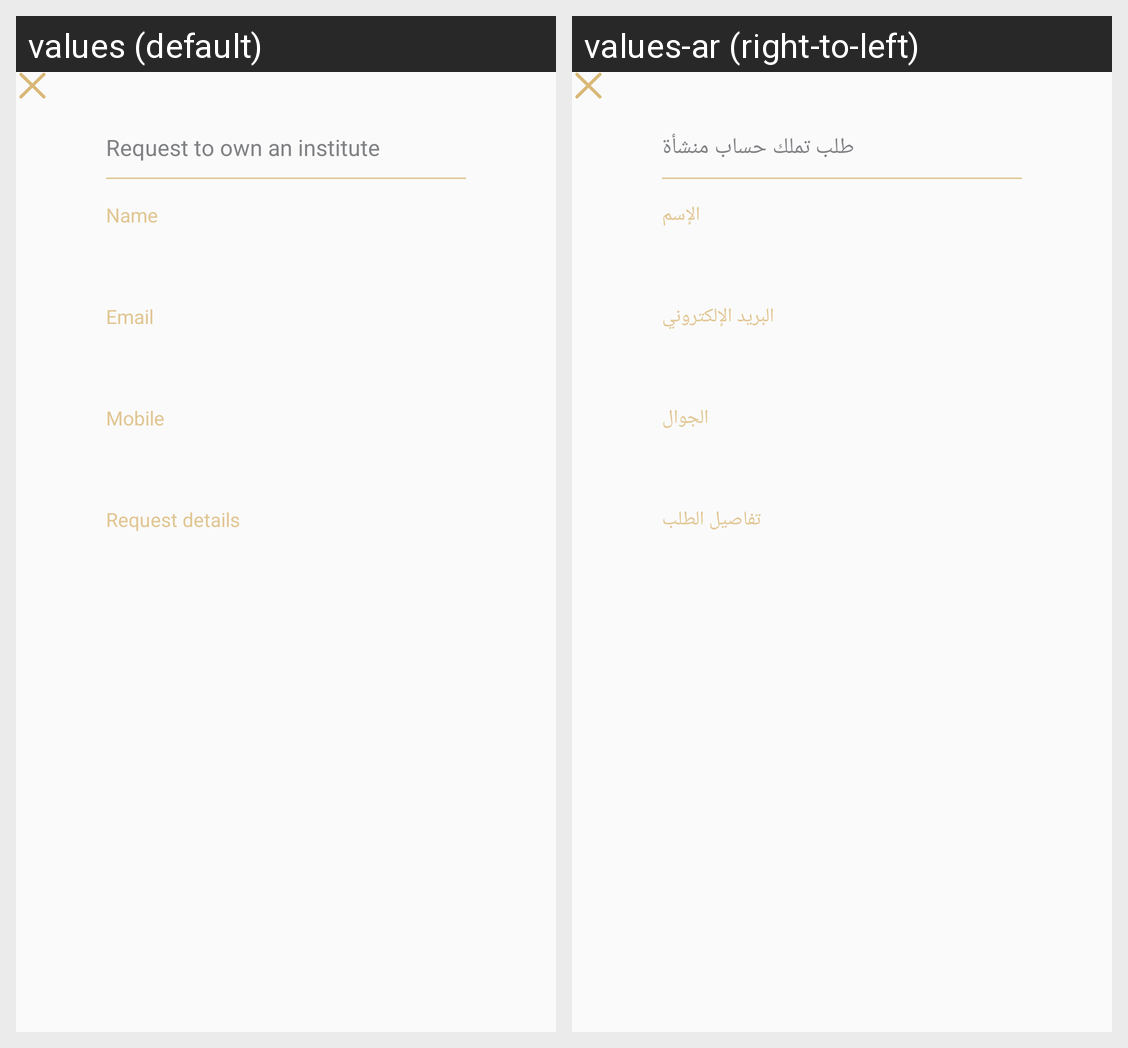

This grid shows one Android layout under two languages. Give, for every string resource on the screen, its name, the default text and each shown locale's text.
Android screen res/layout/own_inist_dialog.xml rendered under 2 locales, left to right: values (default), values-ar (right-to-left). Device: Nexus 5 (rendered at 1080×1920; each locale shown at half size, 540×960, under a caption strip naming it); theme AppTheme.
Strings drawn on this screen, with the default value and each locale's value (text and hints the layout hard-codes, and strings that could not be matched under every locale, appear in the picture but are not listed):

own
  values: Request to own an institute
  values-ar: طلب تملك حساب منشأة

name
  values: Name
  values-ar: الإسم

email
  values: Email
  values-ar: البريد الإلكتروني

mob
  values: Mobile
  values-ar: الجوال

rquest_details
  values: Request details
  values-ar: تفاصيل الطلب
